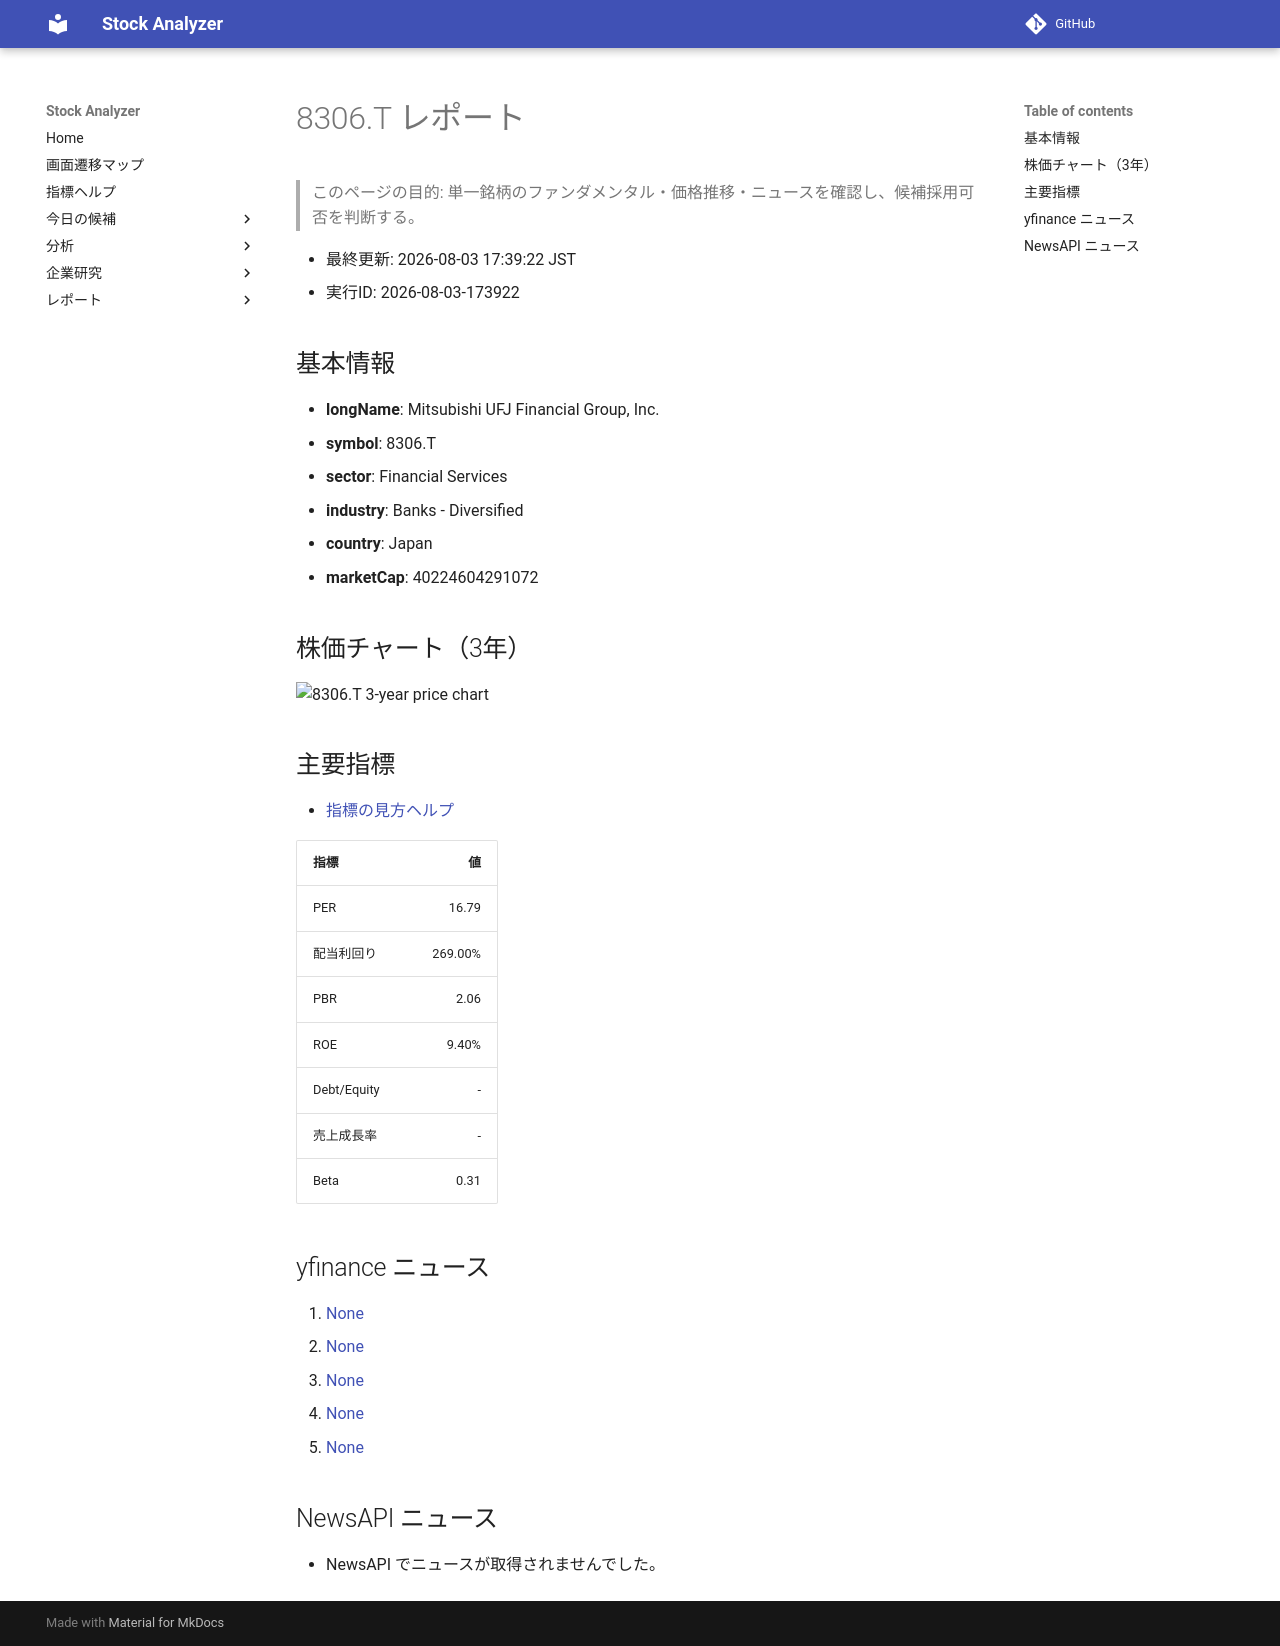

repository: Yumi-note/Making-APP · page: reports/2026-08-03/173922/8306_T/index.html · generator: mkdocs

# 8306.T レポート

> このページの目的: 単一銘柄のファンダメンタル・価格推移・ニュースを確認し、候補採用可否を判断する。

- 最終更新: 2026-08-03 17:39:22 JST
- 実行ID: 2026-08-03-173922

## 基本情報

- **longName**: Mitsubishi UFJ Financial Group, Inc.
- **symbol**: 8306.T
- **sector**: Financial Services
- **industry**: Banks - Diversified
- **country**: Japan
- **marketCap**: 40224604291072

## 株価チャート（3年）

![8306.T 3-year price chart](8306_T_3y.png)

## 主要指標

- [指標の見方ヘルプ](../../../../indicators.md)

| 指標 | 値 |
|---|---:|
| PER | 16.79 |
| 配当利回り | 269.00% |
| PBR | 2.06 |
| ROE | 9.40% |
| Debt/Equity | - |
| 売上成長率 | - |
| Beta | 0.31 |

## yfinance ニュース

1. [None](None)
2. [None](None)
3. [None](None)
4. [None](None)
5. [None](None)

## NewsAPI ニュース

- NewsAPI でニュースが取得されませんでした。
